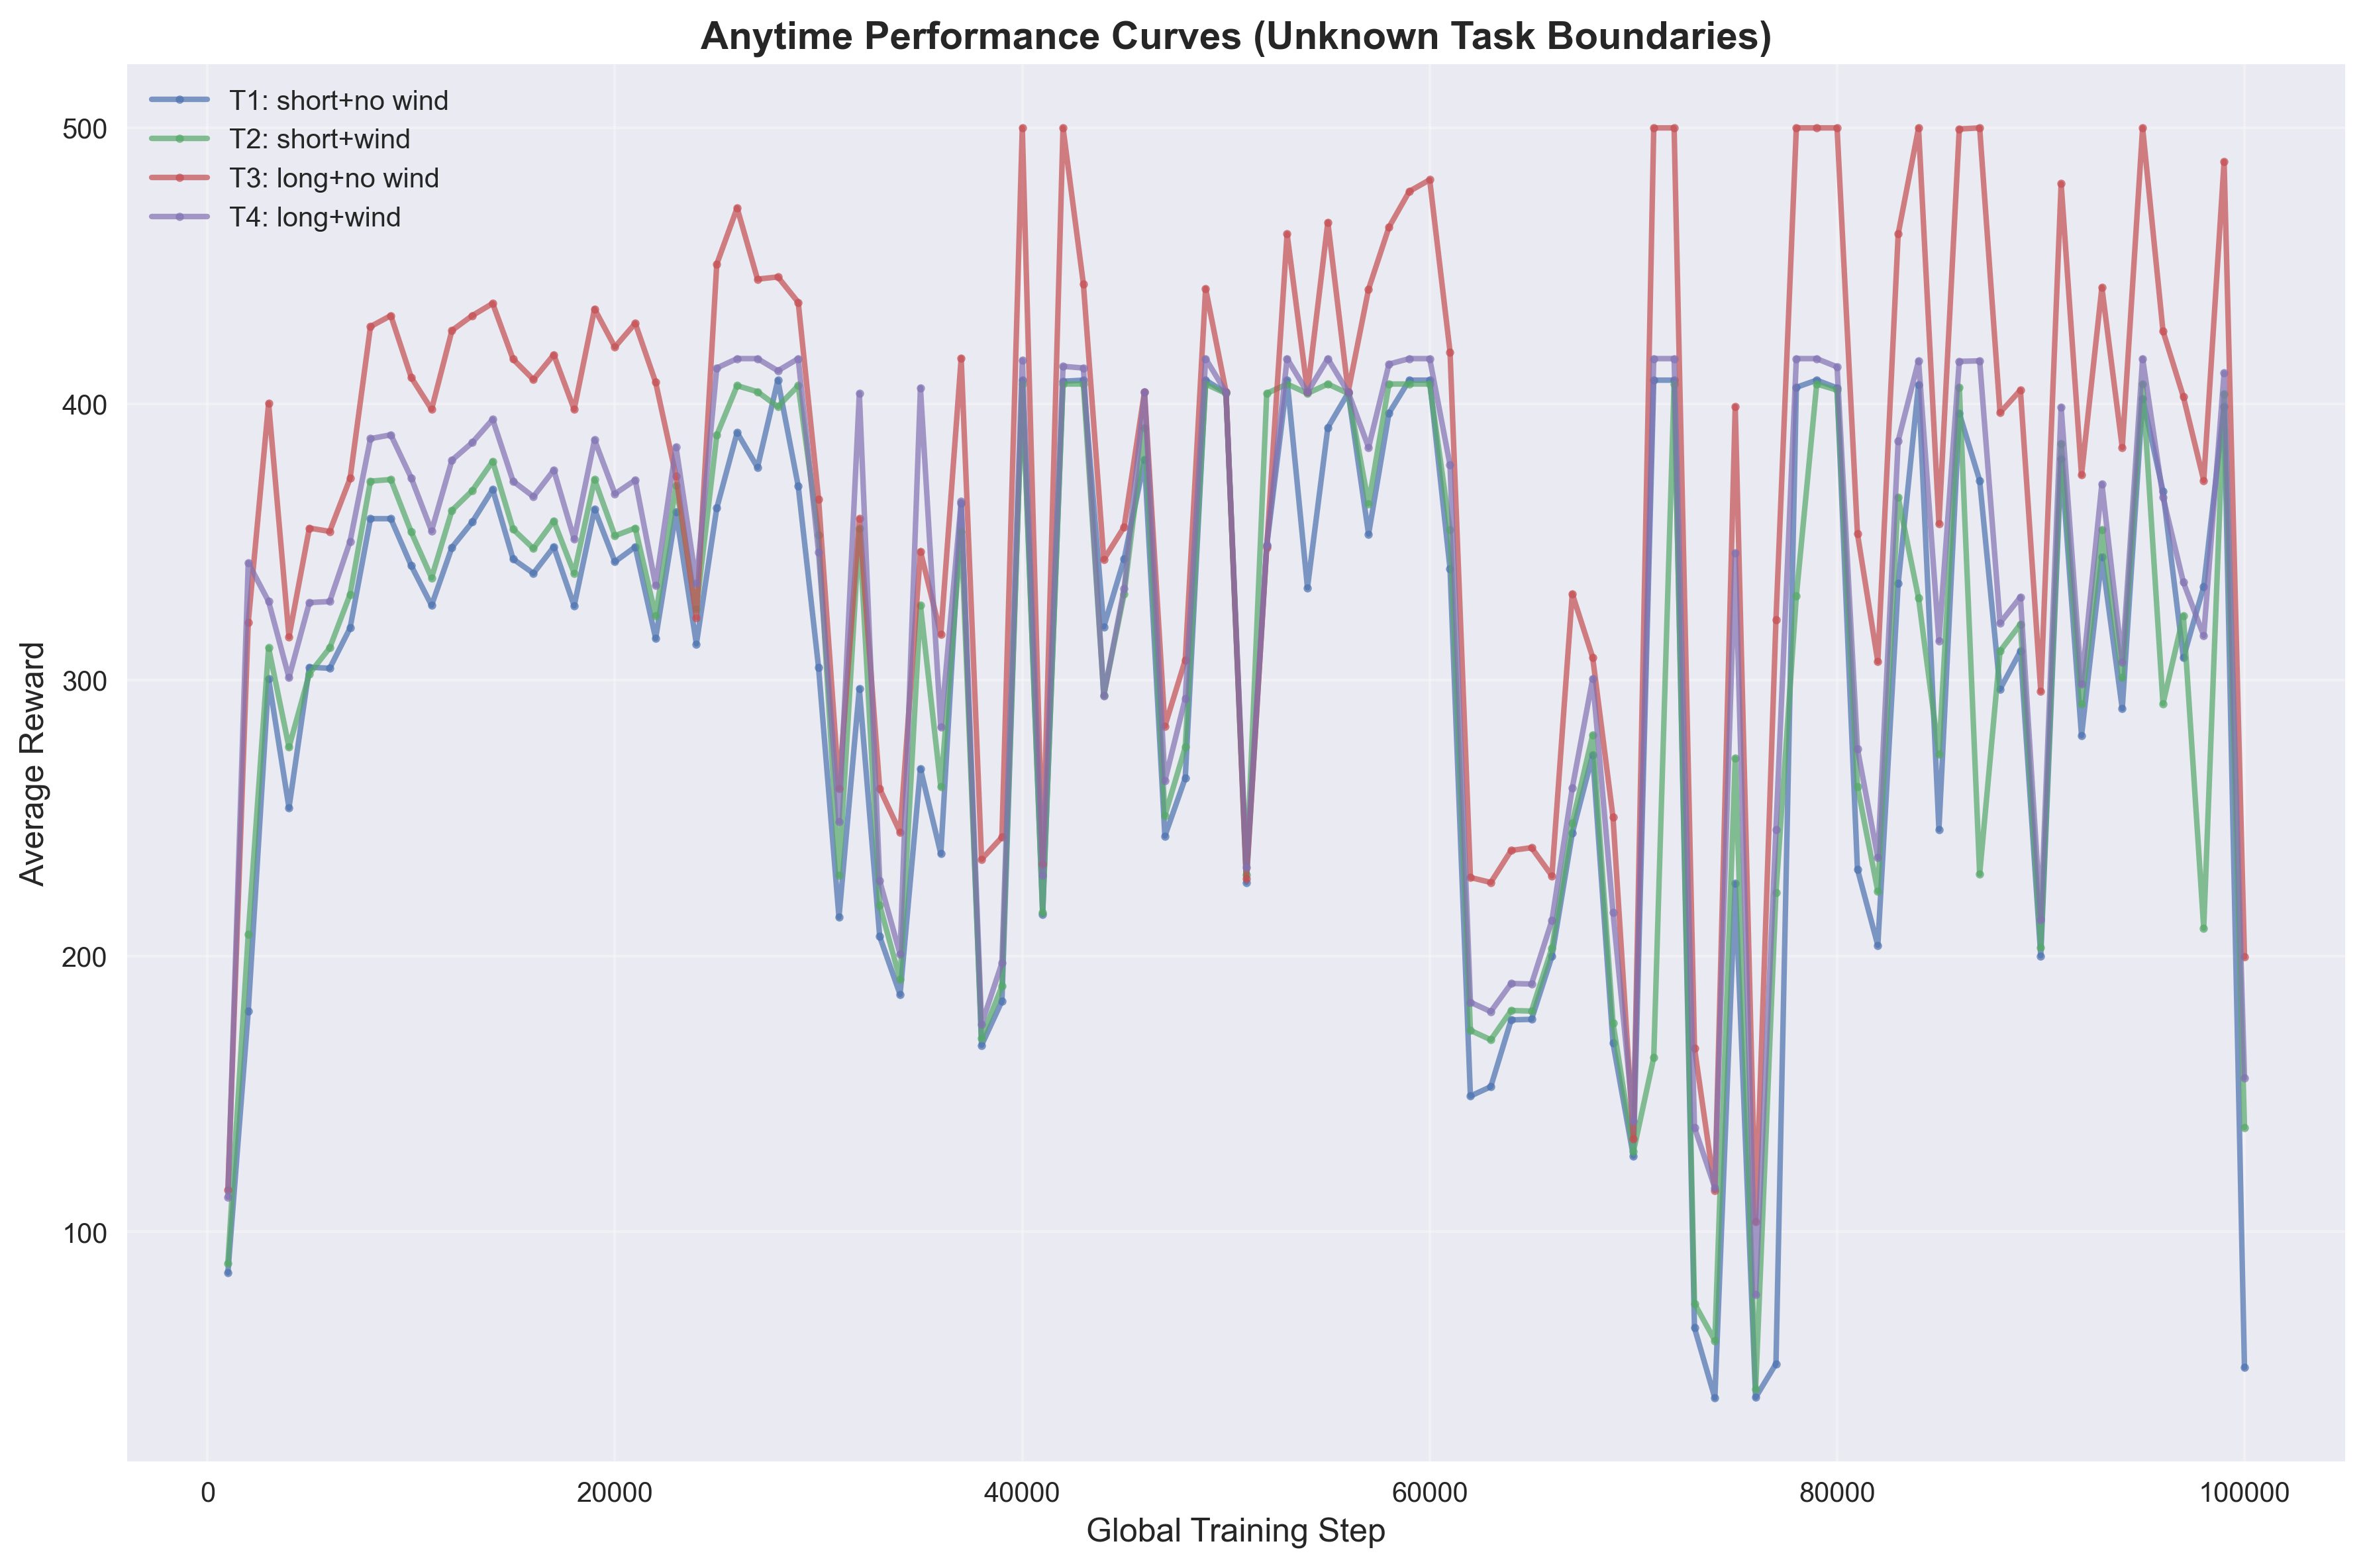

The data file committed next to this chart (first rows):
task_id, task_name, global_step, average_reward
1, T1: short+no wind, 1000, 85.2
1, T1: short+no wind, 2000, 180.0
1, T1: short+no wind, 3000, 300.4
1, T1: short+no wind, 4000, 253.6
1, T1: short+no wind, 5000, 304.6
1, T1: short+no wind, 6000, 304.2
1, T1: short+no wind, 7000, 318.8
1, T1: short+no wind, 8000, 358.4
1, T1: short+no wind, 9000, 358.4
1, T1: short+no wind, 10000, 341.4
1, T1: short+no wind, 11000, 327.0
1, T1: short+no wind, 12000, 348.0
1, T1: short+no wind, 13000, 357.2
1, T1: short+no wind, 14000, 369.0
1, T1: short+no wind, 15000, 343.8
1, T1: short+no wind, 16000, 338.6
1, T1: short+no wind, 17000, 348.2
1, T1: short+no wind, 18000, 326.8
1, T1: short+no wind, 19000, 361.8
1, T1: short+no wind, 20000, 342.8
1, T1: short+no wind, 21000, 348.2
1, T1: short+no wind, 22000, 315.0
1, T1: short+no wind, 23000, 360.8
1, T1: short+no wind, 24000, 313.0
1, T1: short+no wind, 25000, 362.2
1, T1: short+no wind, 26000, 389.6
1, T1: short+no wind, 27000, 377.0
1, T1: short+no wind, 28000, 408.6
1, T1: short+no wind, 29000, 370.2
1, T1: short+no wind, 30000, 304.4
1, T1: short+no wind, 31000, 214.0
1, T1: short+no wind, 32000, 296.8
1, T1: short+no wind, 33000, 207.0
1, T1: short+no wind, 34000, 186.0
1, T1: short+no wind, 35000, 267.8
1, T1: short+no wind, 36000, 237.0
1, T1: short+no wind, 37000, 364.0
1, T1: short+no wind, 38000, 167.6
1, T1: short+no wind, 39000, 183.6
1, T1: short+no wind, 40000, 408.6
1, T1: short+no wind, 41000, 215.0
1, T1: short+no wind, 42000, 408.2
1, T1: short+no wind, 43000, 408.6
1, T1: short+no wind, 44000, 319.2
1, T1: short+no wind, 45000, 343.8
1, T1: short+no wind, 46000, 379.8
1, T1: short+no wind, 47000, 243.4
1, T1: short+no wind, 48000, 264.4
1, T1: short+no wind, 49000, 408.6
1, T1: short+no wind, 50000, 404.0
1, T1: short+no wind, 51000, 226.6
1, T1: short+no wind, 52000, 348.6
1, T1: short+no wind, 53000, 408.6
1, T1: short+no wind, 54000, 333.4
1, T1: short+no wind, 55000, 391.4
1, T1: short+no wind, 56000, 404.0
1, T1: short+no wind, 57000, 352.8
1, T1: short+no wind, 58000, 396.6
1, T1: short+no wind, 59000, 408.6
1, T1: short+no wind, 60000, 408.6
... 340 more rows
